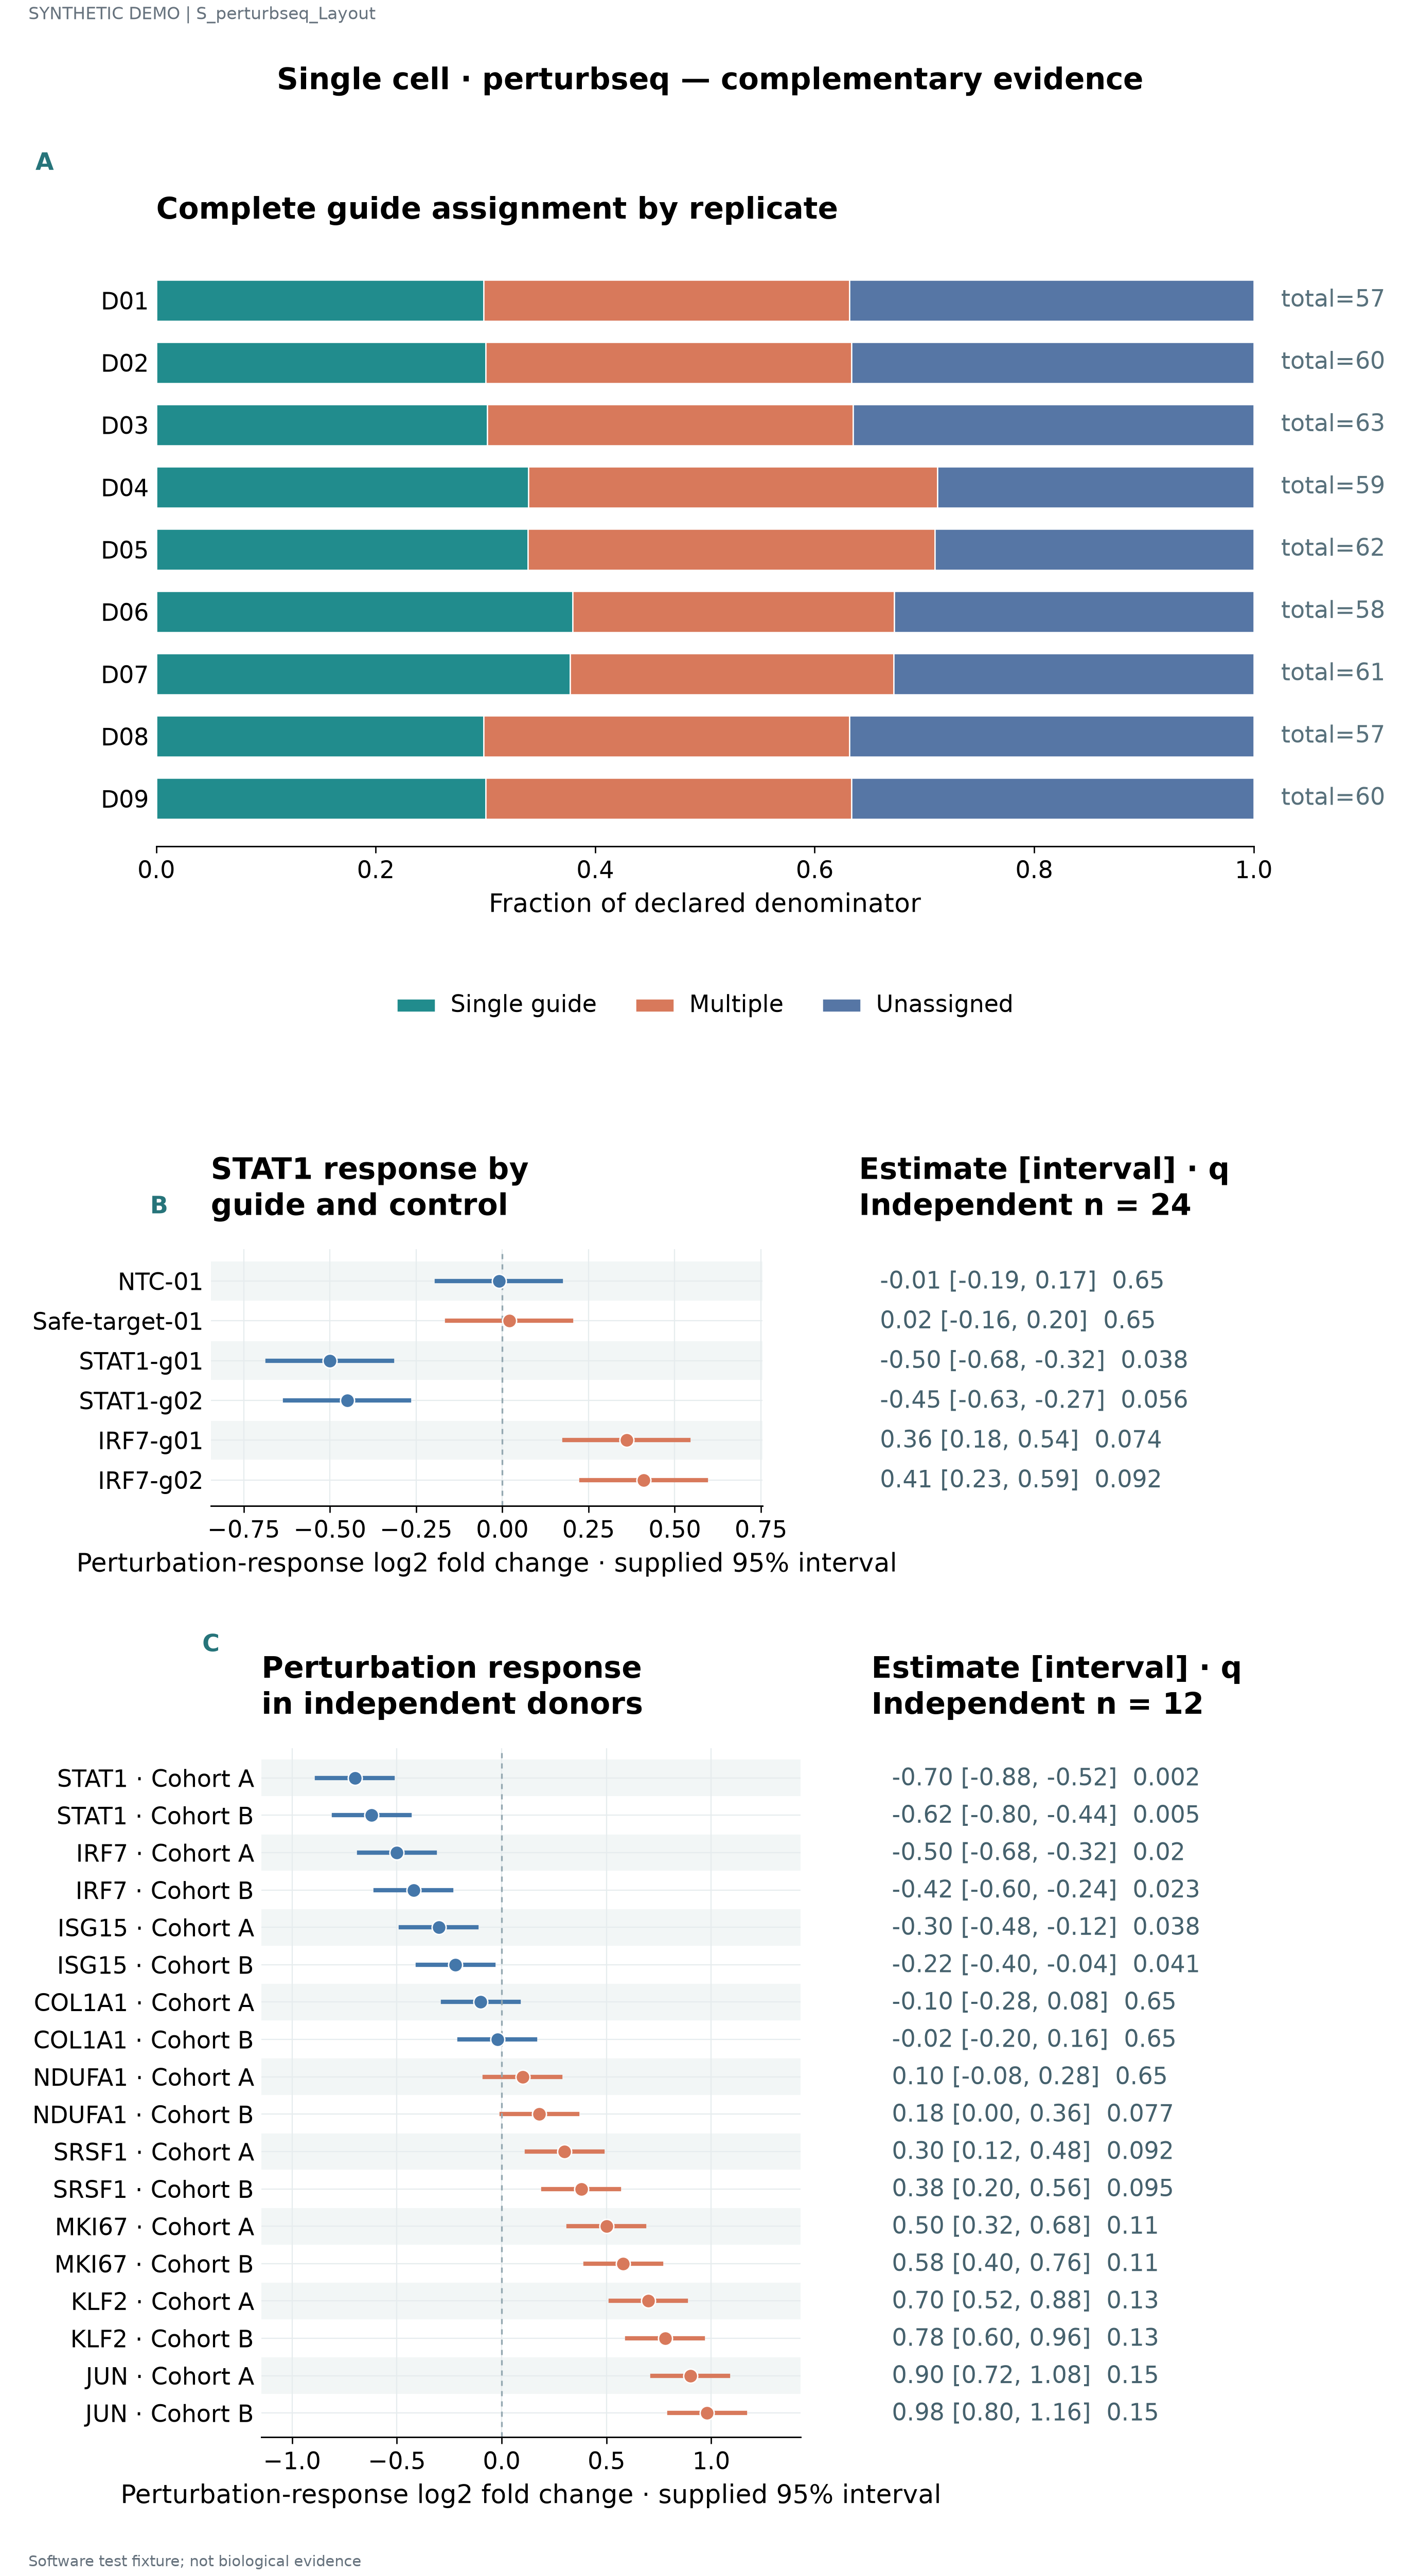

Source data for this figure (header and first rows):
label	series	value	denominator	panel_id	estimate	lower	upper	q	n
D01	Single guide	0.2982	57.0	p1					
D01	Multiple	0.3333	57.0	p1					
D01	Unassigned	0.3684	57.0	p1					
D02	Single guide	0.3	60.0	p1					
D02	Multiple	0.3333	60.0	p1					
D02	Unassigned	0.3667	60.0	p1					
D03	Single guide	0.3016	63.0	p1					
D03	Multiple	0.3333	63.0	p1					
D03	Unassigned	0.3651	63.0	p1					
D04	Single guide	0.339	59.0	p1					
D04	Multiple	0.3729	59.0	p1					
D04	Unassigned	0.2881	59.0	p1					
D05	Single guide	0.3387	62.0	p1					
D05	Multiple	0.371	62.0	p1					
D05	Unassigned	0.2903	62.0	p1					
D06	Single guide	0.3793	58.0	p1					
D06	Multiple	0.2931	58.0	p1					
D06	Unassigned	0.3276	58.0	p1					
D07	Single guide	0.377	61.0	p1					
D07	Multiple	0.2951	61.0	p1					
D07	Unassigned	0.3279	61.0	p1					
D08	Single guide	0.2982	57.0	p1					
D08	Multiple	0.3333	57.0	p1					
D08	Unassigned	0.3684	57.0	p1					
D09	Single guide	0.3	60.0	p1					
D09	Multiple	0.3333	60.0	p1					
D09	Unassigned	0.3667	60.0	p1					
NTC-01				p2	-0.01	-0.19	0.17	0.65	24.0
Safe-target-01				p2	0.02	-0.16	0.2	0.65	24.0
STAT1-g01				p2	-0.5	-0.68	-0.32	0.038	24.0
STAT1-g02				p2	-0.45	-0.63	-0.27	0.056	24.0
IRF7-g01				p2	0.36	0.18	0.54	0.074	24.0
IRF7-g02				p2	0.41	0.23	0.59	0.092	24.0
STAT1 · Cohort A				p3	-0.7	-0.88	-0.52	0.002	12.0
STAT1 · Cohort B				p3	-0.62	-0.8	-0.44	0.005	12.0
IRF7 · Cohort A				p3	-0.5	-0.68	-0.32	0.02	12.0
IRF7 · Cohort B				p3	-0.42	-0.6	-0.24	0.023	12.0
ISG15 · Cohort A				p3	-0.3	-0.48	-0.12	0.038	12.0
ISG15 · Cohort B				p3	-0.22	-0.4	-0.04	0.041	12.0
COL1A1 · Cohort A				p3	-0.1	-0.28	0.08	0.65	12.0
COL1A1 · Cohort B				p3	-0.02	-0.2	0.16	0.65	12.0
NDUFA1 · Cohort A				p3	0.1	-0.08	0.28	0.65	12.0
NDUFA1 · Cohort B				p3	0.18	9.71445146547012e-17	0.36	0.077	12.0
SRSF1 · Cohort A				p3	0.3	0.12	0.48	0.092	12.0
SRSF1 · Cohort B				p3	0.38	0.2	0.56	0.095	12.0
MKI67 · Cohort A				p3	0.5	0.32	0.68	0.11	12.0
MKI67 · Cohort B				p3	0.58	0.4	0.76	0.113	12.0
KLF2 · Cohort A				p3	0.7	0.52	0.88	0.128	12.0
KLF2 · Cohort B				p3	0.78	0.6	0.96	0.131	12.0
JUN · Cohort A				p3	0.9	0.72	1.08	0.146	12.0
JUN · Cohort B				p3	0.98	0.8	1.16	0.149	12.0
